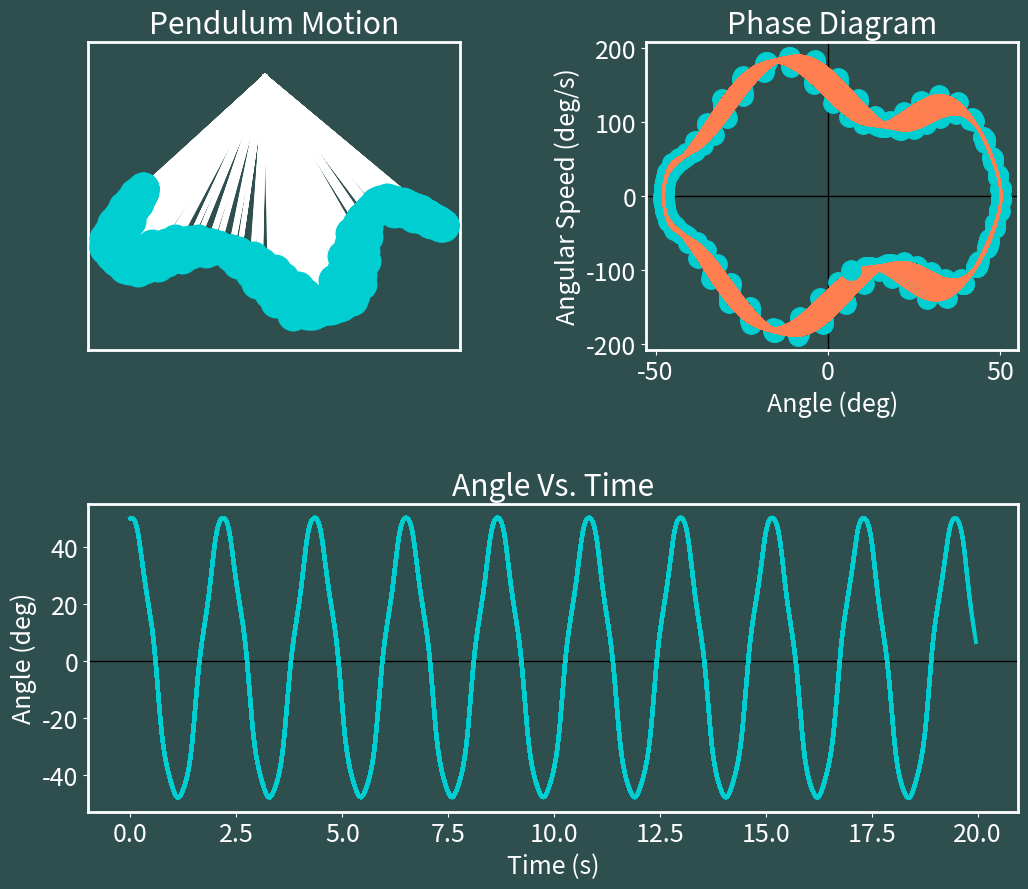

Generate this figure with matplotlib: (Note: this script raises an exception after producing the figure.)
import matplotlib.animation as animation
import pandas as pd
from numpy import sqrt, sin, cos, arange, pi, append, array
from pylab import plot, xlabel, ylabel, title, show, axhline, savefig, subplots_adjust, figure, xlim, rcParams, rc, rc_context, subplot, tight_layout, axvline, legend

# define a function to calculate our slopes at a given position
# eta = (theta, omega, r, v)
def f(eta):
    # angle
    theta = eta[0]
    # angular speed
    omega = eta[1]
    # length of spring
    r = eta[2]
    # speed of the length of spring changing?
    v = eta[3]
    # slope of angle
    f_theta = omega
    # slope of r
    f_r = v
    # slope of angular speed
    f_omega = -2 * v * omega / r - (g / r) * sin(theta)
    # slope of v
    f_v = g * cos(theta) + r * omega ** 2 + (k / m) * (l - r)
    # return an array of our slopes
    return array([f_theta, f_omega, f_r, f_v], float)

m = 1.00
k = 200.0
l = 1.00
g = 9.81
omega0 = sqrt(g / l)
theta_initial_deg = 50.0
omega_initial_deg = 10.0
r_initial = l * 1.20
v_initial = 0.0
theta_initial = theta_initial_deg * pi / 180
omega_initial = omega_initial_deg * pi / 180

# set up a domain (time interval of interest)
a = 0.0  # interval start
b = 20.0  # interval end
dt = 0.005  # timestep
t_points = arange(a, b, dt)  # array of times

# initial conditions eta = (theta, omega, r, v)
eta = array([theta_initial, omega_initial, r_initial, v_initial], float)

# create empty sets to update with values of interest, then invoke Runge-Kutta
theta_points = []
omega_points = []
r_points = []
v_points = []
x_points = []  # 新增 x 座標列表
y_points = []  # 新增 y 座標列表

for t in t_points:
    # add current conditions to lists
    theta_points.append(eta[0])
    omega_points.append(eta[1])
    r_points.append(eta[2])
    v_points.append(eta[3])

    # 計算 x 座標並儲存
    x_points.append(eta[2] * sin(eta[0]))
    # 計算 y 座標並儲存
    y_points.append(-eta[2] * cos(eta[0]))

    # calculate where we think we are going from slopes of current position
    # Runge-Kutta methods
    k1 = dt * f(eta)
    k2 = dt * f(eta + 0.5 * k1)
    k3 = dt * f(eta + 0.5 * k2)
    k4 = dt * f(eta + k3)
    eta += (k1 + 2 * k2 + 2 * k3 + k4) / 6

# convert values to degrees to plot
theta_points_deg = []
omega_points_deg = []
for i in range(len(t_points)):
    theta_points_deg.append(theta_points[i] * 180 / pi)
    omega_points_deg.append(omega_points[i] * 180 / pi)

# animate our results
# start with styling options
rcParams.update({'font.size': 18})
rc('axes', linewidth=2)
with rc_context({'axes.edgecolor': 'white', 'xtick.color': 'white', 'ytick.color': 'white', 'figure.facecolor': 'darkslategrey',
                'axes.facecolor': 'darkslategrey', 'axes.labelcolor': 'white', 'axes.titlecolor': 'white'}):
    fig = figure(figsize=(12, 10))
    fig.subplots_adjust(hspace=0.5, wspace=0.5)

    ax_pend = subplot(2, 2, 1, aspect='equal', adjustable='datalim')
    ax_pend.tick_params(axis='both', colors="darkslategrey")
    ax_pend.set_title('Pendulum Motion')

    ax_phase = subplot(2, 2, 2)
    axvline(color='k', lw=1)
    axhline(color='k', lw=1)
    title("Phase Diagram")
    xlabel("Angle (deg)")
    ylabel("Angular Speed (deg/s)")

    ax_ang = subplot(2, 2, (3, 4))
    axhline(color='k', lw=1)
    title("Angle Vs. Time")
    xlabel("Time (s)")
    ylabel("Angle (deg)")

    ims1 = []  
    index = 0
    while index <= len(t_points) - 1:
        ln, = ax_pend.plot([0, (r_points[index]) * sin(theta_points[index])], [0, -(r_points[index]) * cos(theta_points[index])],
                        color='white', lw=3)
        bob, = ax_pend.plot((r_points[index]) * sin(theta_points[index]), -(r_points[index]) * cos(theta_points[index]),
                            'o', markersize=22, color="darkturquoise", zorder=100)
        phase_curve, = ax_phase.plot(theta_points_deg[:(index + 1)], omega_points_deg[:(index + 1)], color="coral",
                                    lw=1.6)
        phase_dot, = ax_phase.plot(theta_points_deg[index:(index + 1)], omega_points_deg[index:(index + 1)],
                                color="darkturquoise", marker="o", markersize=14)

        ang, = ax_ang.plot(t_points[:(index + 1)], theta_points_deg[:(index + 1)], color="darkturquoise", lw=2.8)
        ims1.append([ln, bob, phase_curve, phase_dot, ang])
        index += 8

    ani1 = animation.ArtistAnimation(fig, ims1, interval=100)
    writervideo = animation.FFMpegWriter(fps=60)
    ani1.save('C:/Users/<user>/桌面/elastic_pendulum_part1.mp4', writer=writervideo)

# Part 2: Create animation for x-y, x-t, and y-t
rcParams.update({'font.size': 18})
rc('axes', linewidth=2)
with rc_context({'axes.edgecolor': 'white', 'xtick.color': 'white', 'ytick.color': 'white', 'figure.facecolor': 'darkslategrey',
                'axes.facecolor': 'darkslategrey', 'axes.labelcolor': 'white', 'axes.titlecolor': 'white'}):
    fig2 = figure(figsize=(12, 10))
    fig2.subplots_adjust(hspace=0.5, wspace=0.5)

    ax_xy = subplot(2, 2, 1, aspect='equal', adjustable='datalim')
    ax_xy.tick_params(axis='both', colors="darkslategrey")
    ax_xy.set_title('X-Y Coordinates')

    ax_xt = subplot(2, 2, 2)
    axvline(color='k', lw=1)
    axhline(color='k', lw=1)
    title("X vs. Time")
    xlabel("Time (s)")
    ylabel("X-coordinate")

    ax_yt = subplot(2, 2, (3, 4))
    axhline(color='k', lw=1)
    title("Y vs. Time")
    xlabel("Time (s)")
    ylabel("Y-coordinate")

    ims2 = []
    index = 0
    while index <= len(t_points) - 1:
        xy_line, = ax_xy.plot(x_points[:(index + 1)], y_points[:(index + 1)], color="coral", lw=1.6)
        xt_line, = ax_xt.plot(t_points[:(index + 1)], x_points[:(index + 1)], color="darkturquoise", lw=1.6)
        yt_line, = ax_yt.plot(t_points[:(index + 1)], y_points[:(index + 1)], color="darkturquoise", lw=1.6)
        ims2.append([xy_line, xt_line, yt_line])
        index += 8

    ani2 = animation.ArtistAnimation(fig2, ims2, interval=100)
    ani2.save('C:/Users/<user>/桌面/elastic_pendulum_part2.mp4', writer=writervideo)


# Save the data to a single Excel file
data = {
    'Time (s)': t_points,
    'Angle (deg)': theta_points_deg,
    'Angular Speed (deg/s)': omega_points_deg,
    'X-coordinate': x_points,
    'Y-coordinate': y_points
}
df = pd.DataFrame(data)
df.to_excel('C:/Users/<user>/桌面/elastic_pendulum.xlsx', index=False)
